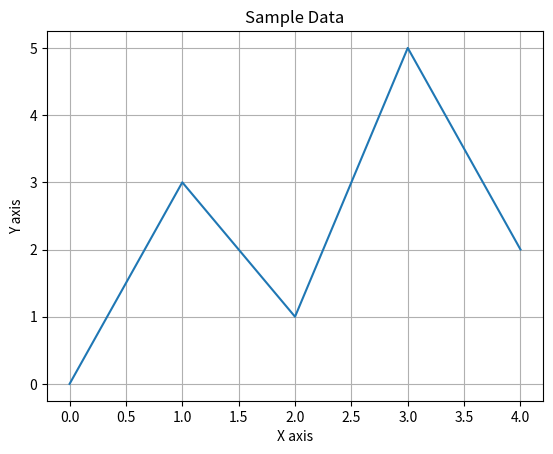

Recreate this plot in Python.
import matplotlib.pyplot as plt

def main():
    x_coords = [0, 1, 2, 3, 4]
    y_coords = [0, 3, 1, 5, 2]
    
    plt.plot(x_coords, y_coords)
    plt.title('Sample Data')
    plt.xlabel('X axis')
    plt.ylabel('Y axis')
    plt.grid(True)
    plt.show()

if __name__ == '__main__':
    main()
